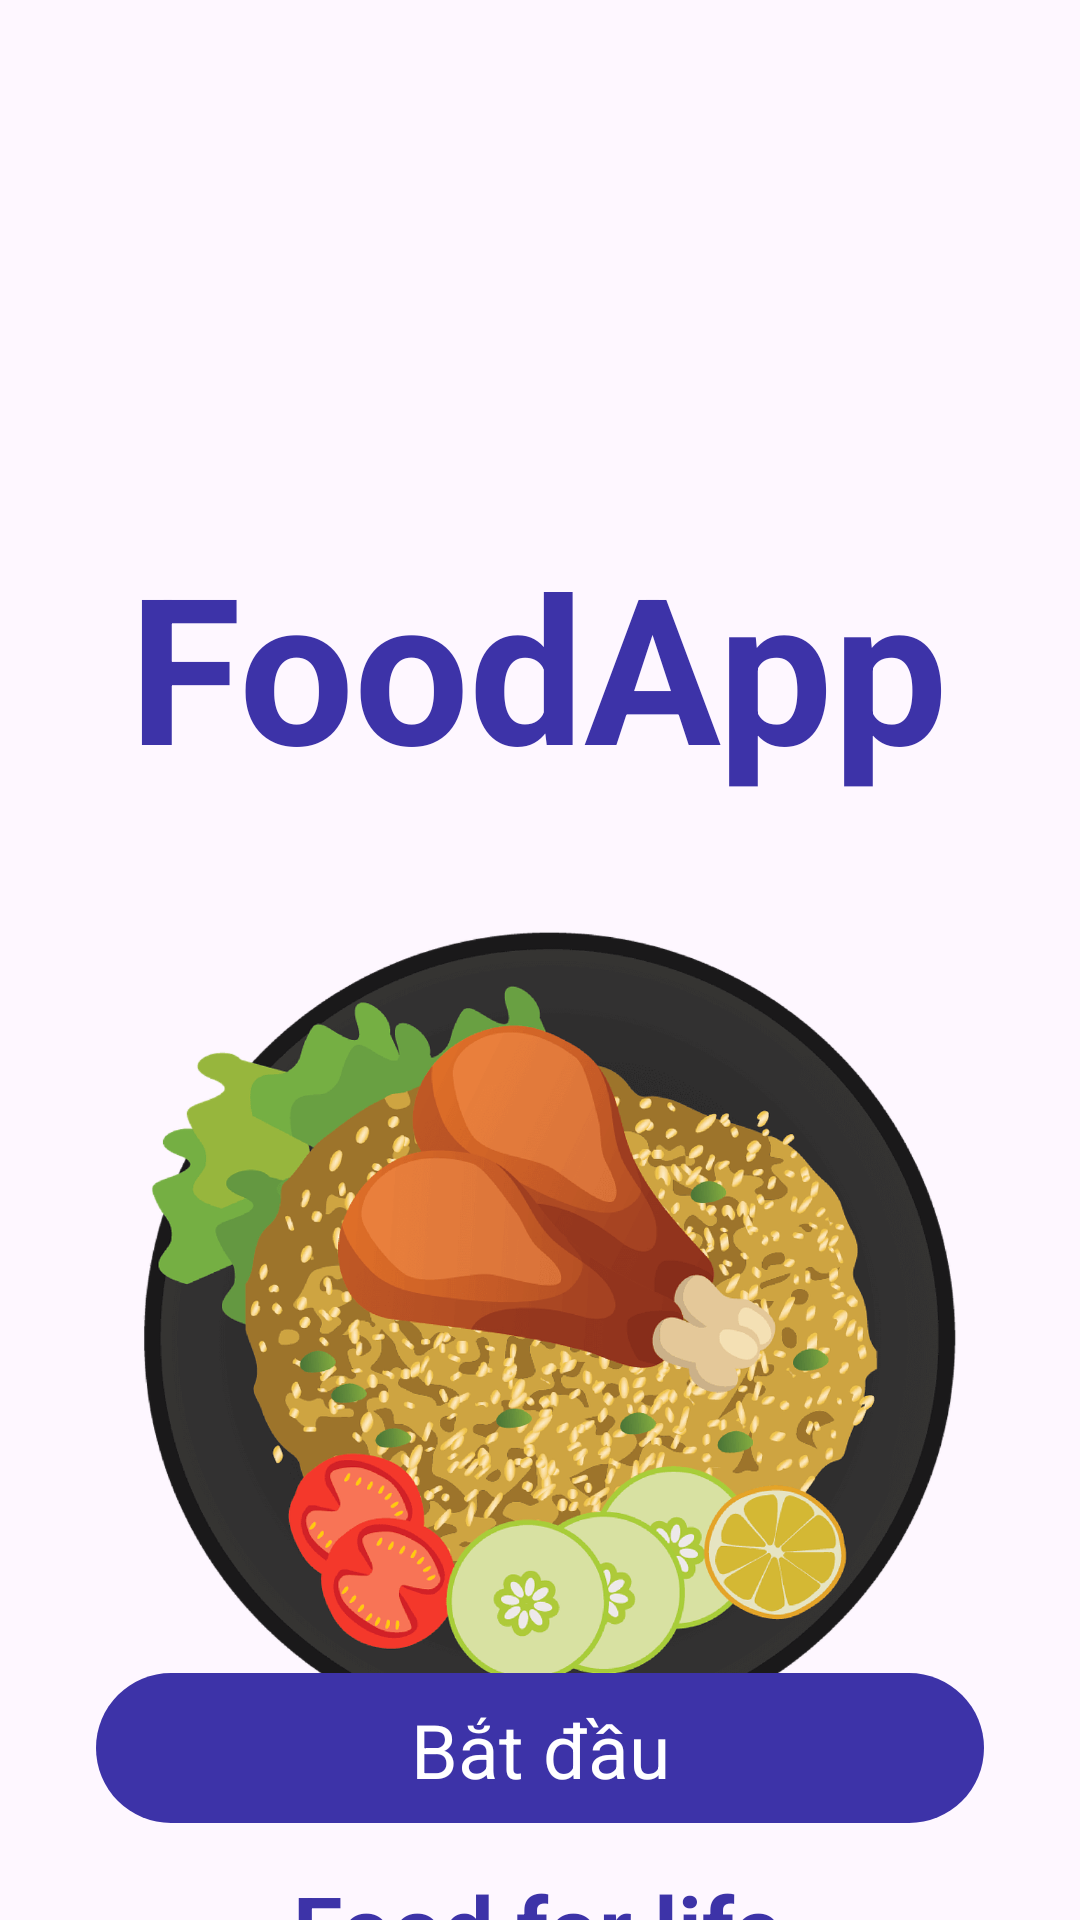

The Android layout XML behind this screen, and the referenced resources:
<!-- AndroidManifest.xml: application theme Theme.Project_gk -->
<!-- res/layout/activity_intro.xml -->
<?xml version="1.0" encoding="utf-8"?>
<androidx.constraintlayout.widget.ConstraintLayout
    xmlns:android="http://schemas.android.com/apk/res/android"
    xmlns:tools="http://schemas.android.com/tools"
    android:layout_width="match_parent"
    android:layout_height="match_parent"
    xmlns:app="http://schemas.android.com/apk/res-auto"
    tools:context=".IntroActivity">


    <ImageView
        android:id="@+id/iv_background"
        android:layout_width="match_parent"
        android:layout_height="778dp"
        android:scaleType="fitXY"
        android:src="@drawable/background_intro"
        app:layout_constraintBottom_toBottomOf="parent"
        app:layout_constraintEnd_toEndOf="parent"
        app:layout_constraintHorizontal_bias="0.0"
        app:layout_constraintStart_toStartOf="parent"
        app:layout_constraintTop_toTopOf="parent"
        app:layout_constraintVertical_bias="0.0" />

    <ImageView
        android:id="@+id/iv_logo"
        android:layout_width="match_parent"
        android:layout_height="299dp"
        android:src="@drawable/logo"
        app:layout_constraintBottom_toBottomOf="@id/iv_background"
        app:layout_constraintEnd_toEndOf="@id/iv_background"
        app:layout_constraintHorizontal_bias="0.0"
        app:layout_constraintStart_toStartOf="@id/iv_background"
        app:layout_constraintTop_toTopOf="@id/iv_background"
        app:layout_constraintVertical_bias="0.626" />

    <TextView
        android:id="@+id/txt_food"
        android:layout_width="wrap_content"
        android:layout_height="wrap_content"
        android:text="FoodApp"
        android:textColor="#3d33a8"
        android:textSize="68sp"
        android:textStyle="bold"
        app:layout_constraintBottom_toBottomOf="@id/iv_logo"
        app:layout_constraintEnd_toEndOf="parent"
        app:layout_constraintHorizontal_bias="0.496"
        app:layout_constraintStart_toStartOf="parent"
        app:layout_constraintTop_toTopOf="@id/iv_background"
        app:layout_constraintVertical_bias="0.347" />

    <TextView
        android:id="@+id/txt_title"
        android:layout_width="wrap_content"
        android:layout_height="wrap_content"
        android:text="Food for life"
        android:textColor="#3d33a8"
        android:textSize="30sp"
        android:textStyle="bold"
        app:layout_constraintBottom_toBottomOf="@id/iv_background"
        app:layout_constraintEnd_toEndOf="parent"
        app:layout_constraintHorizontal_bias="0.497"
        app:layout_constraintStart_toStartOf="parent"
        app:layout_constraintTop_toTopOf="@id/iv_logo"
        app:layout_constraintVertical_bias="0.736" />

    <androidx.constraintlayout.widget.ConstraintLayout
        android:id="@+id/btn_start"
        android:layout_width="0dp"
        android:layout_height="50dp"
        android:layout_marginStart="32dp"
        android:layout_marginEnd="32dp"
        android:background="@drawable/blue_btn"
        app:layout_constraintBottom_toBottomOf="parent"
        app:layout_constraintEnd_toEndOf="parent"
        app:layout_constraintHorizontal_bias="0.0"
        app:layout_constraintStart_toStartOf="parent"
        app:layout_constraintTop_toTopOf="@id/iv_background"
        app:layout_constraintVertical_bias="0.945">

        <TextView
            android:id="@+id/txt_batDau"
            android:layout_width="wrap_content"
            android:layout_height="wrap_content"
            android:text="Bắt đầu"
            android:textColor="#FFFFFF"
            android:textSize="25sp"
            app:layout_constraintBottom_toBottomOf="parent"
            app:layout_constraintEnd_toEndOf="parent"
            app:layout_constraintHorizontal_bias="0.501"
            app:layout_constraintStart_toStartOf="parent"
            app:layout_constraintTop_toTopOf="parent"
            app:layout_constraintVertical_bias="0.529" />
    </androidx.constraintlayout.widget.ConstraintLayout>

</androidx.constraintlayout.widget.ConstraintLayout>
<!-- resources referenced by this layout -->
<resources>
  <!-- drawable blue_btn (drawable) -->
  <?xml version="1.0" encoding="utf-8"?>
  <selector xmlns:android="http://schemas.android.com/apk/res/android">
      <item>
          <shape android:shape="rectangle">
              <solid android:color="#3d33a8"/>
              <corners android:radius="50dp"/>
          </shape>
      </item>
  </selector>
  <!-- drawable logo: png bitmap (drawable, 702419 bytes) -->
  <style name="Theme.Project_gk" parent="Base.Theme.Project_gk" />
  <style name="Base.Theme.Project_gk" parent="Theme.Material3.DayNight.NoActionBar">
          
          
      </style>
</resources>
